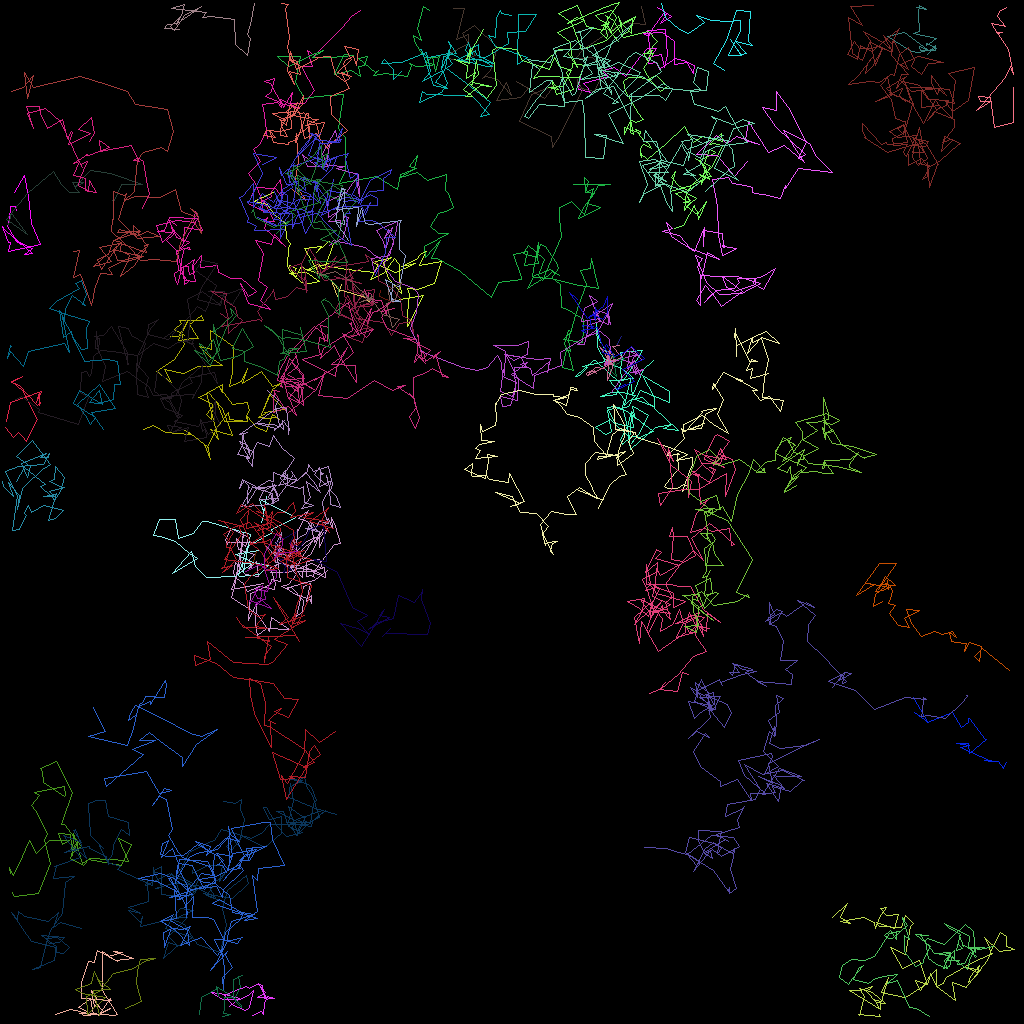

Values plotted in this chart, from the file beside it:
traj_idx, frame, x, y, z
32, 0, 49.07, 37.74, 0.0
32, 1, 47.32, 36.98, 0.0
32, 2, 47.55, 36.25, 0.0
2, 0, 115.9, 6.779, 0.0
2, 1, 116.9, 5.681, 0.0
2, 2, 116.9, 6.214, 0.0
2, 3, 115, 6.192, 0.0
2, 4, 114.8, 5.744, 0.0
2, 5, 115.9, 6.211, 0.0
2, 6, 113, 4.03, 0.0
2, 7, 110.9, 4.543, 0.0
2, 8, 113.8, 6.413, 0.0
2, 9, 114.7, 6.447, 0.0
2, 10, 117, 6.046, 0.0
2, 11, 115.7, 5.326, 0.0
2, 12, 115.7, 5.58, 0.0
2, 13, 117, 4.738, 0.0
2, 14, 114.1, 4.078, 0.0
2, 15, 114.9, 3.914, 0.0
2, 16, 114.7, 1.613, 0.0
2, 17, 114.9, 0.6333, 0.0
2, 18, 115.8, 1.067, 0.0
2, 19, 114.5, 0.882, 0.0
11, 0, 114.1, 87.11, 0.0
11, 1, 115.8, 90.12, 0.0
11, 2, 114.2, 88.99, 0.0
11, 3, 116, 90.22, 0.0
11, 4, 115.9, 90.24, 0.0
11, 5, 119, 89.03, 0.0
11, 6, 120.1, 90.85, 0.0
11, 7, 121, 90.24, 0.0
11, 8, 121, 90.21, 0.0
11, 9, 121.1, 89.77, 0.0
11, 10, 121.1, 89.79, 0.0
11, 11, 123.1, 92.4, 0.0
11, 12, 123.2, 92.33, 0.0
11, 13, 121.1, 94.11, 0.0
11, 14, 121, 92.86, 0.0
11, 15, 119.5, 92.9, 0.0
11, 16, 121.1, 93.12, 0.0
11, 17, 120, 93.32, 0.0
11, 18, 123.9, 95.07, 0.0
11, 19, 123, 94.96, 0.0
11, 20, 124.7, 95.09, 0.0
11, 21, 125.4, 96, 0.0
11, 22, 125.7, 95.19, 0.0
3, 0, 72.47, 9.619, 0.0
3, 1, 72.23, 11.07, 0.0
3, 2, 73.81, 11.46, 0.0
3, 3, 73.43, 10.88, 0.0
3, 4, 72.85, 10.42, 0.0
3, 5, 75.97, 9.45, 0.0
3, 6, 75.25, 8.782, 0.0
3, 7, 76.77, 8.437, 0.0
3, 8, 78.09, 9.471, 0.0
3, 9, 79.94, 6.971, 0.0
3, 10, 80.25, 6.806, 0.0
3, 11, 80.9, 6.015, 0.0
3, 12, 81.99, 5.944, 0.0
3, 13, 81.35, 7.006, 0.0
... 5,276 more rows
